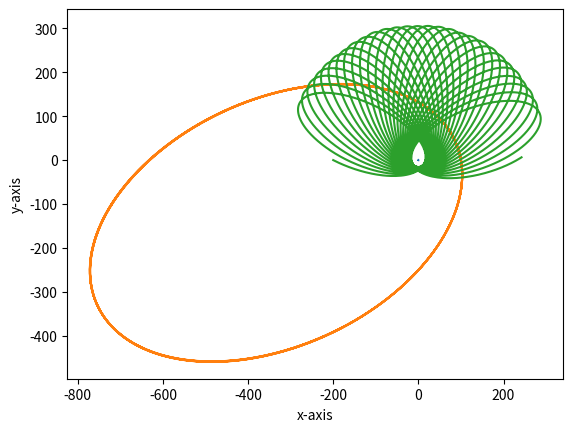

Here is the Python script that generated this plot:
import math, numpy
import matplotlib.pyplot as plt
from scipy.constants import G

class Vector2D:
	def __init__(self, x, y):
		self.vector = numpy.array([x, y])

	def mult_vector(self, position):
		return Vector2D(self.vector[0]*position.vector[0], self.vector[1]*position.vector[1])

	def dev_vector(self, position):
		return Vector2D(self.vector[0]/position.vector[0], self.vector[1]/position.vector[1])

	def add_vector(self, position):
		return Vector2D(self.vector[0]+position.vector[0], self.vector[1]+position.vector[1])

	def subtract_vector(self, position):
		return Vector2D(self.vector[0]-position.vector[0], self.vector[1]-position.vector[1])

	def get_length(self):
		return math.sqrt(self.vector[0]**2+self.vector[1]**2)

	def get_normalized_vector(self):
		if self.get_length() == 0:
			return Vector2D(0.0, 0.0)
		return Vector2D(self.vector[0]/self.get_length(), self.vector[1]/self.get_length())

	def print(self):
		print("x: ", self.vector[0], " y: ", self.vector[1])

class Body:
	def __init__(self, position_vector, velocity_vector, mass, radius):
		self.position_vector = position_vector
		self.velocity_vector = velocity_vector
		self.mass = mass
		self.radius = radius

	def get_velocity(self):
		return self.velocity_vector.get_length()

	def calculate_force(self, other):
		return -(G*self.mass*other.mass)/self.position_vector.subtract_vector(other.position_vector).get_length()**2

	def update_velocity_vector(self, other):
		force = self.calculate_force(other)
		self.velocity_vector = self.velocity_vector.add_vector(
			Vector2D(force, force).mult_vector(self.position_vector.subtract_vector(other.position_vector).get_normalized_vector().dev_vector(Vector2D(self.mass, self.mass)))
			)

	def update_position_vector(self):
		self.position_vector = self.position_vector.add_vector(self.velocity_vector)


class System:
	def __init__(self, bodies):
		self.bodies = bodies

	def update(self):
		updated_system = System([])
		for primary_body in self.bodies:
			for secondary_body in self.bodies:
				if primary_body is not secondary_body:
					primary_body.update_velocity_vector(secondary_body)
					primary_body.update_position_vector()

	def plot(self, cycles):
		cycle_values = []
		for i in range(cycles):
			cycle_values.append([])
			for body in self.bodies:
				cycle_values[-1].append(body.position_vector)
			system.update()
		for i, body in enumerate(self.bodies):
			plt.plot([i.vector[0] for i in [cycle[i] for cycle in cycle_values]], [i.vector[1] for i in [cycle[i] for cycle in cycle_values]])
		plt.ylabel('y-axis')
		plt.xlabel('x-axis')
		plt.show()


configurations = [
	[
	Body(Vector2D(0.0, 0.0), Vector2D(0, 0), 10**13, 0),
	Body(Vector2D(100.0, 0.0), Vector2D(-.4, 2.4), 10**11, 0),
	Body(Vector2D(-100.0, 0.0), Vector2D(.4, -2.4), 10**2, 0),
	],
	[
	Body(Vector2D(0.0, 0.0), Vector2D(0, 0), 10**13, 0),
	Body(Vector2D(100.0, 0.0), Vector2D(-.4, 2.4), 10**5, 0),
	Body(Vector2D(-100.0, 0.0), Vector2D(.4, -2.4), 10**2, 0),
	],
	[
	Body(Vector2D(0.0, 0.0), Vector2D(0, 0), 10**13, 0),
	Body(Vector2D(100.0, 0.0), Vector2D(-.4, 2.4), 10**5, 0),
	Body(Vector2D(-200.0, 0.0), Vector2D(1.0, -.5), 10**5, 0),
	]
]

system = System(configurations[2])
system.plot(10000)
